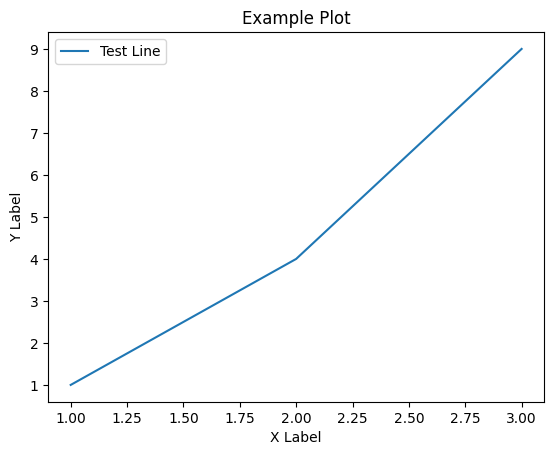

The matplotlib source for this figure:
import matplotlib.pyplot as plt

# # Setting the default font to Helvetica
plt.rcParams['font.family'] = 'sans-serif'
plt.rcParams['font.sans-serif'] = ['Helvetica', 'Arial', 'sans-serif']


# Get the current settings
print("Default font size:", plt.rcParams['font.size'])
print("Default legend font size:", plt.rcParams['legend.fontsize'])

# Example plot to see the changes
fig, ax = plt.subplots()
ax.plot([1, 2, 3], [1, 4, 9], label='Test Line')
ax.set_title("Example Plot")
ax.set_xlabel("X Label")
ax.set_ylabel("Y Label")
ax.legend()

plt.show()
